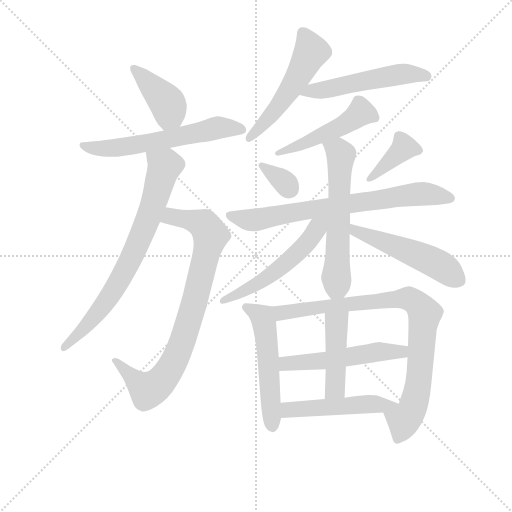
t = 0.00 s
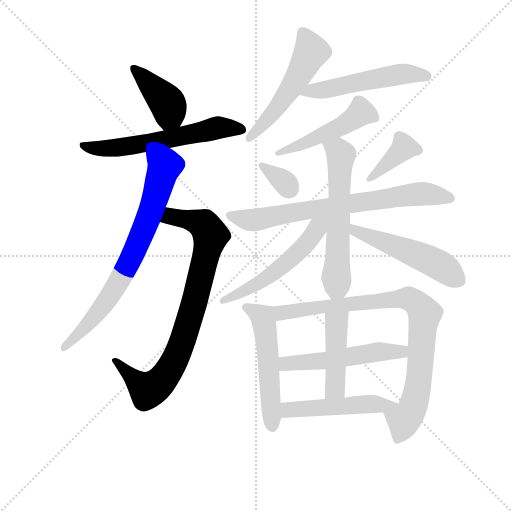
t = 2.56 s
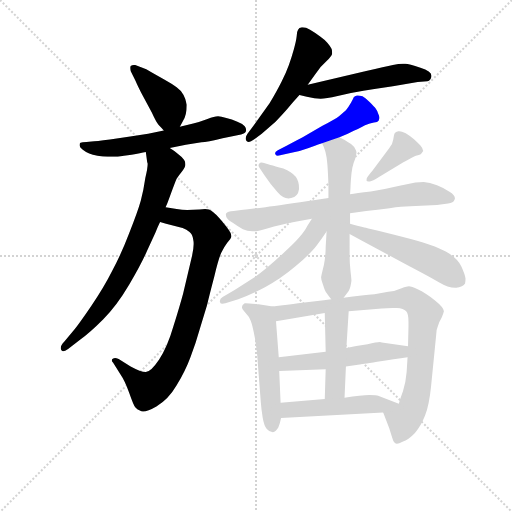
t = 5.13 s
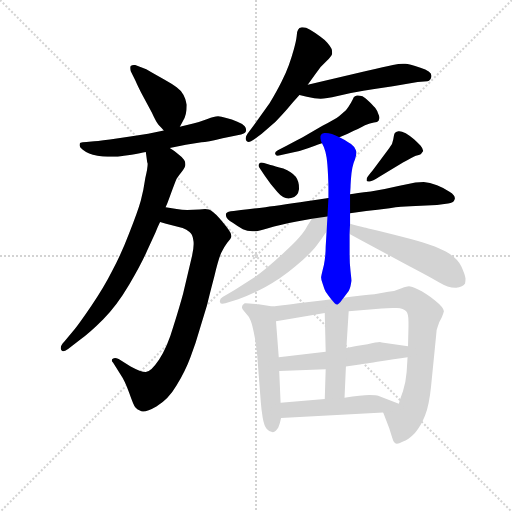
t = 7.69 s
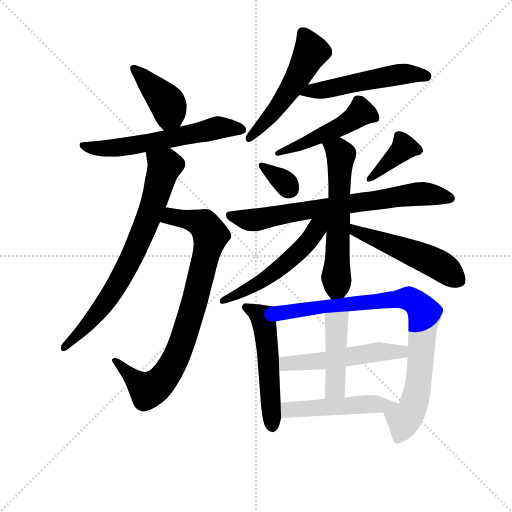
t = 10.26 s
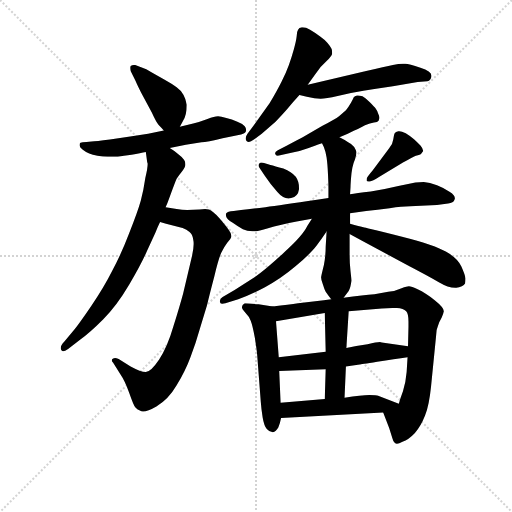
t = 12.82 s

The animated SVG that drew these frames (rendered in a browser with its animation timeline set to each time). Animation: 18 CSS @keyframes rules; one cycle of 12.82 s.

<svg version="1.1" viewBox="0 0 1024 1024" xmlns="http://www.w3.org/2000/svg">
  <g stroke="lightgray" stroke-dasharray="1,1" stroke-width="1" transform="scale(4, 4)">
    <line x1="0" y1="0" x2="256" y2="256"></line>
    <line x1="256" y1="0" x2="0" y2="256"></line>
    <line x1="128" y1="0" x2="128" y2="256"></line>
    <line x1="0" y1="128" x2="256" y2="128"></line>
  </g>
<g transform="scale(0.92, -0.92) translate(60, -900)">
   <style type="text/css">
    @keyframes keyframes0 {
      from {
       stroke: blue;
       stroke-dashoffset: 416;
       stroke-width: 128;
       }
       58% {
       animation-timing-function: step-end;
       stroke: blue;
       stroke-dashoffset: 0;
       stroke-width: 128;
       }
       to {
       stroke: black;
       stroke-width: 1024;
       }
       }
       #make-me-a-hanzi-animation-0 {
         animation: keyframes0 0.588542s both;
         animation-delay: 0.000000s;
         animation-timing-function: linear;
       }
    @keyframes keyframes1 {
      from {
       stroke: blue;
       stroke-dashoffset: 607;
       stroke-width: 128;
       }
       66% {
       animation-timing-function: step-end;
       stroke: blue;
       stroke-dashoffset: 0;
       stroke-width: 128;
       }
       to {
       stroke: black;
       stroke-width: 1024;
       }
       }
       #make-me-a-hanzi-animation-1 {
         animation: keyframes1 0.743978s both;
         animation-delay: 0.588542s;
         animation-timing-function: linear;
       }
    @keyframes keyframes2 {
      from {
       stroke: blue;
       stroke-dashoffset: 846;
       stroke-width: 128;
       }
       73% {
       animation-timing-function: step-end;
       stroke: blue;
       stroke-dashoffset: 0;
       stroke-width: 128;
       }
       to {
       stroke: black;
       stroke-width: 1024;
       }
       }
       #make-me-a-hanzi-animation-2 {
         animation: keyframes2 0.938477s both;
         animation-delay: 1.332520s;
         animation-timing-function: linear;
       }
    @keyframes keyframes3 {
      from {
       stroke: blue;
       stroke-dashoffset: 757;
       stroke-width: 128;
       }
       71% {
       animation-timing-function: step-end;
       stroke: blue;
       stroke-dashoffset: 0;
       stroke-width: 128;
       }
       to {
       stroke: black;
       stroke-width: 1024;
       }
       }
       #make-me-a-hanzi-animation-3 {
         animation: keyframes3 0.866048s both;
         animation-delay: 2.270996s;
         animation-timing-function: linear;
       }
    @keyframes keyframes4 {
      from {
       stroke: blue;
       stroke-dashoffset: 537;
       stroke-width: 128;
       }
       64% {
       animation-timing-function: step-end;
       stroke: blue;
       stroke-dashoffset: 0;
       stroke-width: 128;
       }
       to {
       stroke: black;
       stroke-width: 1024;
       }
       }
       #make-me-a-hanzi-animation-4 {
         animation: keyframes4 0.687012s both;
         animation-delay: 3.137044s;
         animation-timing-function: linear;
       }
    @keyframes keyframes5 {
      from {
       stroke: blue;
       stroke-dashoffset: 532;
       stroke-width: 128;
       }
       63% {
       animation-timing-function: step-end;
       stroke: blue;
       stroke-dashoffset: 0;
       stroke-width: 128;
       }
       to {
       stroke: black;
       stroke-width: 1024;
       }
       }
       #make-me-a-hanzi-animation-5 {
         animation: keyframes5 0.682943s both;
         animation-delay: 3.824056s;
         animation-timing-function: linear;
       }
    @keyframes keyframes6 {
      from {
       stroke: blue;
       stroke-dashoffset: 492;
       stroke-width: 128;
       }
       62% {
       animation-timing-function: step-end;
       stroke: blue;
       stroke-dashoffset: 0;
       stroke-width: 128;
       }
       to {
       stroke: black;
       stroke-width: 1024;
       }
       }
       #make-me-a-hanzi-animation-6 {
         animation: keyframes6 0.650391s both;
         animation-delay: 4.506999s;
         animation-timing-function: linear;
       }
    @keyframes keyframes7 {
      from {
       stroke: blue;
       stroke-dashoffset: 337;
       stroke-width: 128;
       }
       52% {
       animation-timing-function: step-end;
       stroke: blue;
       stroke-dashoffset: 0;
       stroke-width: 128;
       }
       to {
       stroke: black;
       stroke-width: 1024;
       }
       }
       #make-me-a-hanzi-animation-7 {
         animation: keyframes7 0.524251s both;
         animation-delay: 5.157389s;
         animation-timing-function: linear;
       }
    @keyframes keyframes8 {
      from {
       stroke: blue;
       stroke-dashoffset: 394;
       stroke-width: 128;
       }
       56% {
       animation-timing-function: step-end;
       stroke: blue;
       stroke-dashoffset: 0;
       stroke-width: 128;
       }
       to {
       stroke: black;
       stroke-width: 1024;
       }
       }
       #make-me-a-hanzi-animation-8 {
         animation: keyframes8 0.570638s both;
         animation-delay: 5.681641s;
         animation-timing-function: linear;
       }
    @keyframes keyframes9 {
      from {
       stroke: blue;
       stroke-dashoffset: 745;
       stroke-width: 128;
       }
       71% {
       animation-timing-function: step-end;
       stroke: blue;
       stroke-dashoffset: 0;
       stroke-width: 128;
       }
       to {
       stroke: black;
       stroke-width: 1024;
       }
       }
       #make-me-a-hanzi-animation-9 {
         animation: keyframes9 0.856283s both;
         animation-delay: 6.252279s;
         animation-timing-function: linear;
       }
    @keyframes keyframes10 {
      from {
       stroke: blue;
       stroke-dashoffset: 600;
       stroke-width: 128;
       }
       66% {
       animation-timing-function: step-end;
       stroke: blue;
       stroke-dashoffset: 0;
       stroke-width: 128;
       }
       to {
       stroke: black;
       stroke-width: 1024;
       }
       }
       #make-me-a-hanzi-animation-10 {
         animation: keyframes10 0.738281s both;
         animation-delay: 7.108561s;
         animation-timing-function: linear;
       }
    @keyframes keyframes11 {
      from {
       stroke: blue;
       stroke-dashoffset: 548;
       stroke-width: 128;
       }
       64% {
       animation-timing-function: step-end;
       stroke: blue;
       stroke-dashoffset: 0;
       stroke-width: 128;
       }
       to {
       stroke: black;
       stroke-width: 1024;
       }
       }
       #make-me-a-hanzi-animation-11 {
         animation: keyframes11 0.695964s both;
         animation-delay: 7.846842s;
         animation-timing-function: linear;
       }
    @keyframes keyframes12 {
      from {
       stroke: blue;
       stroke-dashoffset: 519;
       stroke-width: 128;
       }
       63% {
       animation-timing-function: step-end;
       stroke: blue;
       stroke-dashoffset: 0;
       stroke-width: 128;
       }
       to {
       stroke: black;
       stroke-width: 1024;
       }
       }
       #make-me-a-hanzi-animation-12 {
         animation: keyframes12 0.672363s both;
         animation-delay: 8.542806s;
         animation-timing-function: linear;
       }
    @keyframes keyframes13 {
      from {
       stroke: blue;
       stroke-dashoffset: 536;
       stroke-width: 128;
       }
       64% {
       animation-timing-function: step-end;
       stroke: blue;
       stroke-dashoffset: 0;
       stroke-width: 128;
       }
       to {
       stroke: black;
       stroke-width: 1024;
       }
       }
       #make-me-a-hanzi-animation-13 {
         animation: keyframes13 0.686198s both;
         animation-delay: 9.215169s;
         animation-timing-function: linear;
       }
    @keyframes keyframes14 {
      from {
       stroke: blue;
       stroke-dashoffset: 877;
       stroke-width: 128;
       }
       74% {
       animation-timing-function: step-end;
       stroke: blue;
       stroke-dashoffset: 0;
       stroke-width: 128;
       }
       to {
       stroke: black;
       stroke-width: 1024;
       }
       }
       #make-me-a-hanzi-animation-14 {
         animation: keyframes14 0.963704s both;
         animation-delay: 9.901367s;
         animation-timing-function: linear;
       }
    @keyframes keyframes15 {
      from {
       stroke: blue;
       stroke-dashoffset: 528;
       stroke-width: 128;
       }
       63% {
       animation-timing-function: step-end;
       stroke: blue;
       stroke-dashoffset: 0;
       stroke-width: 128;
       }
       to {
       stroke: black;
       stroke-width: 1024;
       }
       }
       #make-me-a-hanzi-animation-15 {
         animation: keyframes15 0.679688s both;
         animation-delay: 10.865072s;
         animation-timing-function: linear;
       }
    @keyframes keyframes16 {
      from {
       stroke: blue;
       stroke-dashoffset: 450;
       stroke-width: 128;
       }
       59% {
       animation-timing-function: step-end;
       stroke: blue;
       stroke-dashoffset: 0;
       stroke-width: 128;
       }
       to {
       stroke: black;
       stroke-width: 1024;
       }
       }
       #make-me-a-hanzi-animation-16 {
         animation: keyframes16 0.616211s both;
         animation-delay: 11.544759s;
         animation-timing-function: linear;
       }
    @keyframes keyframes17 {
      from {
       stroke: blue;
       stroke-dashoffset: 502;
       stroke-width: 128;
       }
       62% {
       animation-timing-function: step-end;
       stroke: blue;
       stroke-dashoffset: 0;
       stroke-width: 128;
       }
       to {
       stroke: black;
       stroke-width: 1024;
       }
       }
       #make-me-a-hanzi-animation-17 {
         animation: keyframes17 0.658529s both;
         animation-delay: 12.160970s;
         animation-timing-function: linear;
       }
</style>
<path d="M 331.0 624.5 L 338.0 637.5 Q 346.0 650.5 346.0 672.5 Q 344.0 684.5 339.0 693.5 Q 334.0 703.5 324.0 710.5 Q 314.0 717.5 298.0 726.5 L 272.0 741.5 L 258.0 749.5 L 234.0 758.5 L 231.0 758.5 Q 227.0 758.5 224.0 756.5 Q 223.0 755.5 223.0 752.5 Q 223.0 749.5 224.0 745.5 L 234.0 725.5 Q 240.0 711.5 251.0 690.5 L 270.0 655.5 Q 280.0 633.5 285.0 628.5 Q 290.0 623.5 296.0 616.5 C 315.0 594.5 317.0 598.5 331.0 624.5 Z" fill="lightgray"></path> 
<path d="M 309.0 578.5 L 344.0 585.5 L 378.0 590.5 Q 390.0 591.5 424.0 599.5 L 448.0 604.5 L 464.0 607.5 Q 474.0 609.5 475.0 615.5 L 475.0 617.5 Q 475.0 621.5 472.0 625.5 Q 467.0 631.5 456.0 635.5 Q 444.0 640.5 432.0 643.5 Q 420.0 647.5 414.0 647.5 Q 406.0 647.5 391.0 641.5 Q 375.0 635.5 360.0 631.5 L 331.0 624.5 L 296.0 616.5 L 262.0 609.5 L 223.0 603.5 L 179.0 596.5 Q 148.0 592.5 139.0 592.5 L 128.0 591.5 Q 118.0 591.5 115.0 589.5 Q 113.0 588.5 113.0 585.5 L 113.0 583.5 Q 113.0 579.5 120.0 574.5 Q 126.0 569.5 134.0 566.5 Q 141.0 563.5 152.0 561.5 Q 164.0 559.5 174.0 559.5 L 196.0 559.5 Q 208.0 561.5 226.0 563.5 Q 246.0 567.5 257.0 569.5 L 309.0 578.5 Z" fill="lightgray"></path> 
<path d="M 288.0 417.5 L 301.0 413.5 L 337.0 404.5 Q 346.0 401.5 352.0 395.5 Q 358.0 391.5 360.0 379.5 Q 361.0 375.5 361.0 369.5 Q 361.0 357.5 356.0 337.5 L 338.0 261.5 Q 331.0 235.5 317.0 190.5 Q 304.0 145.5 286.0 118.5 Q 268.0 91.5 257.0 91.5 Q 246.0 91.5 224.0 103.5 L 198.0 119.5 Q 193.0 121.5 190.0 121.5 Q 188.0 121.5 186.0 120.5 Q 183.0 119.5 183.0 116.5 Q 183.0 114.5 186.0 111.5 L 201.0 87.5 Q 212.0 71.5 221.0 45.5 Q 230.0 19.5 234.0 14.5 Q 238.0 9.5 244.0 7.5 Q 247.0 5.5 251.0 5.5 Q 261.0 5.5 280.0 16.5 Q 306.0 31.5 324.0 62.5 Q 343.0 93.5 354.0 123.5 Q 366.0 154.5 374.0 183.5 L 390.0 236.5 Q 396.0 261.5 406.0 299.5 Q 415.0 337.5 421.0 350.5 Q 427.0 363.5 434.0 372.5 Q 442.0 381.5 443.0 385.5 L 443.0 387.5 Q 443.0 392.5 437.0 400.5 Q 430.0 410.5 417.0 425.5 Q 403.0 441.5 394.0 444.5 Q 391.0 445.5 386.0 445.5 Q 381.0 445.5 374.0 444.5 Q 359.0 443.5 347.0 443.5 Q 336.0 443.5 324.0 445.5 L 300.0 449.5 C 270.0 454.5 259.0 425.5 288.0 417.5 Z" fill="lightgray"></path> 
<path d="M 257.0 569.5 L 260.0 547.5 Q 261.0 546.5 261.0 543.5 Q 261.0 534.5 256.0 513.5 Q 252.0 485.5 246.0 463.5 Q 240.0 441.5 221.0 393.5 Q 203.0 346.5 184.0 311.5 Q 166.0 275.5 138.0 234.5 Q 110.0 193.5 99.0 180.5 L 80.0 157.5 Q 72.0 149.5 72.0 143.5 Q 72.0 141.5 73.0 139.5 Q 74.0 136.5 77.0 136.5 Q 81.0 136.5 88.0 141.5 L 114.0 161.5 Q 134.0 175.5 164.0 205.5 Q 194.0 235.5 221.0 281.5 Q 248.0 327.5 260.0 355.5 L 278.0 394.5 Q 282.0 405.5 288.0 417.5 L 300.0 449.5 L 304.0 458.5 Q 321.0 505.5 324.0 511.5 Q 328.0 517.5 336.0 527.5 Q 343.0 537.5 343.0 541.5 L 343.0 543.5 Q 343.0 548.5 340.0 552.5 Q 336.0 558.5 329.0 563.5 Q 322.0 569.5 319.0 571.5 L 309.0 578.5 C 285.0 595.5 253.0 599.5 257.0 569.5 Z" fill="lightgray"></path> 
<path d="M 609.0 715.5 L 623.0 735.5 L 637.0 754.5 L 650.0 767.5 Q 660.0 776.5 662.0 782.5 L 662.0 785.5 Q 662.0 789.5 661.0 793.5 Q 658.0 799.5 652.0 806.5 Q 646.0 813.5 636.0 820.5 Q 628.0 827.5 614.0 835.5 Q 605.0 840.5 598.0 840.5 L 596.0 840.5 Q 590.0 839.5 588.0 835.5 Q 585.0 831.5 585.0 821.5 Q 584.0 811.5 579.0 793.5 Q 574.0 775.5 568.0 758.5 Q 562.0 741.5 552.0 722.5 Q 542.0 702.5 526.0 675.5 L 491.0 626.5 L 478.0 609.5 Q 474.0 603.5 474.0 599.5 Q 474.0 595.5 476.0 593.5 Q 478.0 591.5 481.0 591.5 Q 485.0 591.5 492.0 596.5 L 509.0 609.5 L 539.0 635.5 Q 549.0 645.5 564.0 662.5 Q 578.0 679.5 591.0 693.5 L 609.0 715.5 Z" fill="lightgray"></path> 
<path d="M 591.0 693.5 L 607.0 689.5 Q 625.0 685.5 637.0 685.5 Q 648.0 685.5 674.0 691.5 Q 700.0 697.5 730.0 702.5 Q 759.0 707.5 794.0 712.5 L 848.0 721.5 L 869.0 723.5 Q 877.0 725.5 878.0 734.5 L 878.0 735.5 Q 878.0 744.5 854.0 752.5 Q 829.0 761.5 821.0 761.5 L 816.0 761.5 Q 807.0 761.5 794.0 758.5 Q 778.0 755.5 736.0 745.5 L 609.0 715.5 C 580.0 708.5 562.0 700.5 591.0 693.5 Z" fill="lightgray"></path> 
<path d="M 678.0 601.5 L 696.0 609.5 Q 698.0 610.5 718.0 619.5 Q 736.0 629.5 744.0 631.5 L 753.0 633.5 Q 761.0 634.5 763.0 637.5 L 765.0 643.5 Q 765.0 647.5 762.0 653.5 Q 760.0 659.5 757.0 663.5 Q 754.0 667.5 744.0 677.5 Q 734.0 687.5 728.0 690.5 Q 722.0 692.5 718.0 692.5 L 716.0 692.5 Q 711.0 691.5 709.0 688.5 Q 708.0 685.5 703.0 676.5 Q 698.0 667.5 692.0 660.5 L 677.0 647.5 Q 669.0 641.5 641.0 626.5 L 598.0 601.5 Q 590.0 597.5 564.0 583.5 L 544.0 573.5 Q 538.0 570.5 538.0 567.5 L 538.0 565.5 Q 539.0 561.5 544.0 561.5 Q 546.0 561.5 549.0 562.5 L 571.0 567.5 Q 590.0 570.5 611.0 578.5 L 626.0 583.5 Q 630.0 585.5 640.0 588.5 L 678.0 601.5 Z" fill="lightgray"></path> 
<path d="M 514.0 545.5 Q 511.0 546.5 509.0 546.5 Q 505.0 546.5 503.0 543.5 Q 502.0 541.5 502.0 540.5 Q 502.0 537.5 504.0 535.5 L 516.0 517.5 Q 528.0 499.5 543.0 482.5 Q 555.0 468.5 567.0 468.5 Q 570.0 468.5 573.0 469.5 Q 588.0 472.5 590.0 488.5 L 590.0 491.5 Q 590.0 505.5 583.0 515.5 Q 574.0 526.5 556.0 533.5 Q 537.0 539.5 528.0 541.5 L 514.0 545.5 Z" fill="lightgray"></path> 
<path d="M 750.0 529.5 Q 738.0 515.5 737.0 511.5 L 737.0 506.5 Q 738.0 505.5 741.0 505.5 L 744.0 505.5 Q 750.0 506.5 763.0 514.5 L 816.0 546.5 Q 836.0 558.5 844.0 561.5 Q 854.0 563.5 856.0 566.5 Q 858.0 568.5 860.0 571.5 Q 860.0 576.5 854.0 583.5 Q 848.0 590.5 840.0 597.5 Q 832.0 604.5 822.0 610.5 Q 813.0 614.5 808.0 614.5 L 806.0 614.5 Q 800.0 613.5 798.0 610.5 Q 796.0 607.5 795.0 597.5 Q 794.0 587.5 786.0 577.5 L 750.0 529.5 Z" fill="lightgray"></path> 
<path d="M 701.0 436.5 L 736.0 441.5 Q 760.0 443.5 787.0 447.5 Q 814.0 451.5 832.0 451.5 L 890.0 454.5 L 914.0 457.5 Q 926.0 458.5 928.0 465.5 Q 929.0 467.5 929.0 468.5 Q 929.0 475.5 918.0 482.5 Q 906.0 491.5 890.0 497.5 Q 874.0 503.5 861.0 504.5 Q 852.0 504.5 843.0 503.5 L 806.0 495.5 Q 777.0 488.5 746.0 483.5 Q 714.0 479.5 701.0 477.5 L 654.0 469.5 L 629.0 465.5 Q 550.0 453.5 517.0 449.5 Q 485.0 445.5 464.0 443.5 L 448.0 441.5 Q 434.0 440.5 432.0 436.5 Q 431.0 435.5 431.0 433.5 Q 431.0 431.5 432.0 428.5 Q 434.0 423.5 446.0 415.5 Q 457.0 407.5 468.0 401.5 Q 477.0 397.5 489.0 397.5 L 497.0 397.5 Q 502.0 397.5 519.0 402.5 Q 536.0 408.5 552.0 411.5 Q 568.0 415.5 585.0 418.5 L 618.0 424.5 L 701.0 436.5 Z" fill="lightgray"></path> 
<path d="M 687.0 252.5 L 698.0 267.5 Q 702.0 273.5 704.0 289.5 Q 704.0 293.5 702.0 310.5 Q 700.0 327.5 700.0 347.5 L 700.0 391.5 L 701.0 413.5 L 701.0 436.5 L 701.0 477.5 L 702.0 493.5 Q 702.0 497.5 703.0 511.5 Q 704.0 525.5 706.0 535.5 Q 708.0 545.5 712.0 554.5 Q 715.0 564.5 715.0 569.5 Q 714.0 573.5 710.0 580.5 Q 706.0 586.5 696.0 591.5 Q 688.0 596.5 678.0 601.5 C 651.0 615.5 627.0 615.5 640.0 588.5 L 644.0 580.5 Q 648.0 570.5 650.0 557.5 Q 652.0 543.5 653.0 521.5 Q 654.0 500.5 654.0 493.5 L 654.0 469.5 L 650.0 396.5 L 648.0 363.5 Q 648.0 343.5 644.0 323.5 Q 639.0 303.5 638.0 297.5 Q 638.0 291.5 642.0 281.5 Q 645.0 271.5 648.0 265.5 Q 652.0 259.5 660.0 249.5 C 673.0 233.5 673.0 233.5 687.0 252.5 Z" fill="lightgray"></path> 
<path d="M 618.0 424.5 L 608.0 408.5 Q 598.0 387.5 558.0 351.5 Q 518.0 314.5 495.0 298.5 L 450.0 269.5 L 424.0 254.5 Q 418.0 251.5 418.0 245.5 L 418.0 243.5 Q 419.0 239.5 424.0 239.5 Q 426.0 239.5 430.0 240.5 L 458.0 249.5 Q 482.0 257.5 516.0 275.5 Q 550.0 293.5 583.0 321.5 Q 616.0 349.5 628.0 365.5 Q 640.0 381.5 650.0 396.5 C 676.0 434.5 643.0 465.5 618.0 424.5 Z" fill="lightgray"></path> 
<path d="M 700.0 391.5 L 725.0 377.5 L 826.0 323.5 Q 872.0 299.5 894.0 286.5 Q 914.0 274.5 930.0 274.5 L 932.0 274.5 Q 938.0 274.5 944.0 277.5 Q 949.0 279.5 951.0 283.5 Q 952.0 287.5 952.0 294.5 Q 951.0 302.5 943.0 320.5 Q 935.0 338.5 910.0 352.5 Q 886.0 367.5 814.0 385.5 Q 742.0 403.5 732.0 405.5 Q 721.0 407.5 701.0 413.5 C 672.0 421.5 674.0 406.5 700.0 391.5 Z" fill="lightgray"></path> 
<path d="M 533.0 233.5 L 502.0 238.5 Q 480.0 240.5 474.0 240.5 L 472.0 240.5 Q 466.0 236.5 466.0 232.5 L 466.0 231.5 Q 466.0 228.5 473.0 220.5 Q 482.0 211.5 485.0 202.5 Q 489.0 192.5 494.0 165.5 Q 498.0 139.5 499.0 129.5 L 507.0 25.5 Q 508.0 10.5 511.0 -7.5 Q 514.0 -25.5 520.0 -32.5 Q 526.0 -39.5 533.0 -39.5 Q 540.0 -38.5 545.0 -29.5 Q 549.0 -19.5 551.0 -8.5 L 550.0 24.5 L 547.0 93.5 L 546.0 123.5 L 540.0 201.5 C 538.0 231.5 538.0 232.5 533.0 233.5 Z" fill="lightgray"></path> 
<path d="M 660.0 249.5 L 644.0 247.5 L 588.0 240.5 Q 569.0 237.5 533.0 233.5 C 503.0 230.5 510.0 196.5 540.0 201.5 L 646.0 219.5 L 698.0 223.5 L 770.0 229.5 Q 783.0 230.5 793.0 230.5 L 803.0 230.5 Q 817.0 229.5 823.0 223.5 Q 828.0 218.5 828.0 200.5 L 828.0 189.5 L 827.0 147.5 L 826.0 123.5 L 824.0 91.5 Q 822.0 67.5 816.0 49.5 Q 810.0 33.5 807.0 22.5 C 798.0 -6.5 762.0 31.5 773.0 3.5 L 786.0 -30.5 L 793.0 -52.5 Q 795.0 -60.5 798.0 -62.5 Q 800.0 -64.5 803.0 -64.5 Q 807.0 -64.5 815.0 -60.5 Q 828.0 -56.5 842.0 -41.5 Q 855.0 -26.5 864.0 -3.5 Q 873.0 19.5 877.0 59.5 L 888.0 169.5 Q 888.0 183.5 892.0 191.5 Q 894.0 199.5 900.0 209.5 Q 904.0 218.5 905.0 223.5 Q 905.0 231.5 885.0 247.5 Q 864.0 263.5 849.0 270.5 Q 834.0 277.5 829.0 277.5 Q 825.0 277.5 813.0 273.5 Q 800.0 267.5 784.0 265.5 L 754.0 260.5 Q 742.0 259.5 726.0 257.5 Q 708.0 255.5 687.0 252.5 L 660.0 249.5 Z" fill="lightgray"></path> 
<path d="M 648.0 135.5 L 546.0 123.5 C 516.0 119.5 517.0 92.5 547.0 93.5 L 648.0 97.5 L 692.0 103.5 L 722.0 107.5 Q 723.0 107.5 760.0 113.5 Q 798.0 119.5 826.0 123.5 C 856.0 127.5 857.0 143.5 827.0 147.5 L 770.0 155.5 Q 769.0 156.5 766.0 156.5 Q 759.0 156.5 739.0 151.5 Q 713.0 147.5 693.0 143.5 L 648.0 135.5 Z" fill="lightgray"></path> 
<path d="M 646.0 219.5 L 648.0 135.5 L 648.0 97.5 L 646.0 32.5 C 645.0 2.5 688.0 5.5 689.0 35.5 L 692.0 103.5 L 693.0 143.5 L 698.0 223.5 C 700.0 253.5 645.0 249.5 646.0 219.5 Z" fill="lightgray"></path> 
<path d="M 551.0 -8.5 L 773.0 3.5 C 803.0 5.5 835.0 11.5 807.0 22.5 L 762.0 39.5 Q 759.0 41.5 743.0 41.5 Q 726.0 41.5 689.0 35.5 L 646.0 32.5 L 550.0 24.5 C 520.0 22.5 521.0 -10.5 551.0 -8.5 Z" fill="lightgray"></path> 
      <clipPath id="make-me-a-hanzi-clip-0">
      <path d="M 331.0 624.5 L 338.0 637.5 Q 346.0 650.5 346.0 672.5 Q 344.0 684.5 339.0 693.5 Q 334.0 703.5 324.0 710.5 Q 314.0 717.5 298.0 726.5 L 272.0 741.5 L 258.0 749.5 L 234.0 758.5 L 231.0 758.5 Q 227.0 758.5 224.0 756.5 Q 223.0 755.5 223.0 752.5 Q 223.0 749.5 224.0 745.5 L 234.0 725.5 Q 240.0 711.5 251.0 690.5 L 270.0 655.5 Q 280.0 633.5 285.0 628.5 Q 290.0 623.5 296.0 616.5 C 315.0 594.5 317.0 598.5 331.0 624.5 Z" fill="lightgray"></path>
      </clipPath>
      <path clip-path="url(#make-me-a-hanzi-clip-0)" d="M 229.0 753.5 L 303.0 677.5 L 308.0 653.5 L 300.0 625.5 " fill="none" id="make-me-a-hanzi-animation-0" stroke-dasharray="288 576" stroke-linecap="round"></path>

      <clipPath id="make-me-a-hanzi-clip-1">
      <path d="M 309.0 578.5 L 344.0 585.5 L 378.0 590.5 Q 390.0 591.5 424.0 599.5 L 448.0 604.5 L 464.0 607.5 Q 474.0 609.5 475.0 615.5 L 475.0 617.5 Q 475.0 621.5 472.0 625.5 Q 467.0 631.5 456.0 635.5 Q 444.0 640.5 432.0 643.5 Q 420.0 647.5 414.0 647.5 Q 406.0 647.5 391.0 641.5 Q 375.0 635.5 360.0 631.5 L 331.0 624.5 L 296.0 616.5 L 262.0 609.5 L 223.0 603.5 L 179.0 596.5 Q 148.0 592.5 139.0 592.5 L 128.0 591.5 Q 118.0 591.5 115.0 589.5 Q 113.0 588.5 113.0 585.5 L 113.0 583.5 Q 113.0 579.5 120.0 574.5 Q 126.0 569.5 134.0 566.5 Q 141.0 563.5 152.0 561.5 Q 164.0 559.5 174.0 559.5 L 196.0 559.5 Q 208.0 561.5 226.0 563.5 Q 246.0 567.5 257.0 569.5 L 309.0 578.5 Z" fill="lightgray"></path>
      </clipPath>
      <path clip-path="url(#make-me-a-hanzi-clip-1)" d="M 120.0 584.5 L 180.0 577.5 L 311.0 598.5 L 413.0 622.5 L 466.0 616.5 " fill="none" id="make-me-a-hanzi-animation-1" stroke-dasharray="479 958" stroke-linecap="round"></path>

      <clipPath id="make-me-a-hanzi-clip-2">
      <path d="M 288.0 417.5 L 301.0 413.5 L 337.0 404.5 Q 346.0 401.5 352.0 395.5 Q 358.0 391.5 360.0 379.5 Q 361.0 375.5 361.0 369.5 Q 361.0 357.5 356.0 337.5 L 338.0 261.5 Q 331.0 235.5 317.0 190.5 Q 304.0 145.5 286.0 118.5 Q 268.0 91.5 257.0 91.5 Q 246.0 91.5 224.0 103.5 L 198.0 119.5 Q 193.0 121.5 190.0 121.5 Q 188.0 121.5 186.0 120.5 Q 183.0 119.5 183.0 116.5 Q 183.0 114.5 186.0 111.5 L 201.0 87.5 Q 212.0 71.5 221.0 45.5 Q 230.0 19.5 234.0 14.5 Q 238.0 9.5 244.0 7.5 Q 247.0 5.5 251.0 5.5 Q 261.0 5.5 280.0 16.5 Q 306.0 31.5 324.0 62.5 Q 343.0 93.5 354.0 123.5 Q 366.0 154.5 374.0 183.5 L 390.0 236.5 Q 396.0 261.5 406.0 299.5 Q 415.0 337.5 421.0 350.5 Q 427.0 363.5 434.0 372.5 Q 442.0 381.5 443.0 385.5 L 443.0 387.5 Q 443.0 392.5 437.0 400.5 Q 430.0 410.5 417.0 425.5 Q 403.0 441.5 394.0 444.5 Q 391.0 445.5 386.0 445.5 Q 381.0 445.5 374.0 444.5 Q 359.0 443.5 347.0 443.5 Q 336.0 443.5 324.0 445.5 L 300.0 449.5 C 270.0 454.5 259.0 425.5 288.0 417.5 Z" fill="lightgray"></path>
      </clipPath>
      <path clip-path="url(#make-me-a-hanzi-clip-2)" d="M 296.0 420.5 L 315.0 429.5 L 368.0 417.5 L 383.0 411.5 L 398.0 388.5 L 341.0 169.5 L 301.0 84.5 L 283.0 63.5 L 261.0 51.5 L 188.0 116.5 " fill="none" id="make-me-a-hanzi-animation-2" stroke-dasharray="718 1436" stroke-linecap="round"></path>

      <clipPath id="make-me-a-hanzi-clip-3">
      <path d="M 257.0 569.5 L 260.0 547.5 Q 261.0 546.5 261.0 543.5 Q 261.0 534.5 256.0 513.5 Q 252.0 485.5 246.0 463.5 Q 240.0 441.5 221.0 393.5 Q 203.0 346.5 184.0 311.5 Q 166.0 275.5 138.0 234.5 Q 110.0 193.5 99.0 180.5 L 80.0 157.5 Q 72.0 149.5 72.0 143.5 Q 72.0 141.5 73.0 139.5 Q 74.0 136.5 77.0 136.5 Q 81.0 136.5 88.0 141.5 L 114.0 161.5 Q 134.0 175.5 164.0 205.5 Q 194.0 235.5 221.0 281.5 Q 248.0 327.5 260.0 355.5 L 278.0 394.5 Q 282.0 405.5 288.0 417.5 L 300.0 449.5 L 304.0 458.5 Q 321.0 505.5 324.0 511.5 Q 328.0 517.5 336.0 527.5 Q 343.0 537.5 343.0 541.5 L 343.0 543.5 Q 343.0 548.5 340.0 552.5 Q 336.0 558.5 329.0 563.5 Q 322.0 569.5 319.0 571.5 L 309.0 578.5 C 285.0 595.5 253.0 599.5 257.0 569.5 Z" fill="lightgray"></path>
      </clipPath>
      <path clip-path="url(#make-me-a-hanzi-clip-3)" d="M 264.0 564.5 L 298.0 539.5 L 269.0 443.5 L 231.0 350.5 L 164.0 234.5 L 79.0 143.5 " fill="none" id="make-me-a-hanzi-animation-3" stroke-dasharray="629 1258" stroke-linecap="round"></path>

      <clipPath id="make-me-a-hanzi-clip-4">
      <path d="M 609.0 715.5 L 623.0 735.5 L 637.0 754.5 L 650.0 767.5 Q 660.0 776.5 662.0 782.5 L 662.0 785.5 Q 662.0 789.5 661.0 793.5 Q 658.0 799.5 652.0 806.5 Q 646.0 813.5 636.0 820.5 Q 628.0 827.5 614.0 835.5 Q 605.0 840.5 598.0 840.5 L 596.0 840.5 Q 590.0 839.5 588.0 835.5 Q 585.0 831.5 585.0 821.5 Q 584.0 811.5 579.0 793.5 Q 574.0 775.5 568.0 758.5 Q 562.0 741.5 552.0 722.5 Q 542.0 702.5 526.0 675.5 L 491.0 626.5 L 478.0 609.5 Q 474.0 603.5 474.0 599.5 Q 474.0 595.5 476.0 593.5 Q 478.0 591.5 481.0 591.5 Q 485.0 591.5 492.0 596.5 L 509.0 609.5 L 539.0 635.5 Q 549.0 645.5 564.0 662.5 Q 578.0 679.5 591.0 693.5 L 609.0 715.5 Z" fill="lightgray"></path>
      </clipPath>
      <path clip-path="url(#make-me-a-hanzi-clip-4)" d="M 597.0 830.5 L 617.0 787.5 L 562.0 692.5 L 481.0 598.5 " fill="none" id="make-me-a-hanzi-animation-4" stroke-dasharray="409 818" stroke-linecap="round"></path>

      <clipPath id="make-me-a-hanzi-clip-5">
      <path d="M 591.0 693.5 L 607.0 689.5 Q 625.0 685.5 637.0 685.5 Q 648.0 685.5 674.0 691.5 Q 700.0 697.5 730.0 702.5 Q 759.0 707.5 794.0 712.5 L 848.0 721.5 L 869.0 723.5 Q 877.0 725.5 878.0 734.5 L 878.0 735.5 Q 878.0 744.5 854.0 752.5 Q 829.0 761.5 821.0 761.5 L 816.0 761.5 Q 807.0 761.5 794.0 758.5 Q 778.0 755.5 736.0 745.5 L 609.0 715.5 C 580.0 708.5 562.0 700.5 591.0 693.5 Z" fill="lightgray"></path>
      </clipPath>
      <path clip-path="url(#make-me-a-hanzi-clip-5)" d="M 596.0 698.5 L 804.0 737.5 L 868.0 735.5 " fill="none" id="make-me-a-hanzi-animation-5" stroke-dasharray="404 808" stroke-linecap="round"></path>

      <clipPath id="make-me-a-hanzi-clip-6">
      <path d="M 678.0 601.5 L 696.0 609.5 Q 698.0 610.5 718.0 619.5 Q 736.0 629.5 744.0 631.5 L 753.0 633.5 Q 761.0 634.5 763.0 637.5 L 765.0 643.5 Q 765.0 647.5 762.0 653.5 Q 760.0 659.5 757.0 663.5 Q 754.0 667.5 744.0 677.5 Q 734.0 687.5 728.0 690.5 Q 722.0 692.5 718.0 692.5 L 716.0 692.5 Q 711.0 691.5 709.0 688.5 Q 708.0 685.5 703.0 676.5 Q 698.0 667.5 692.0 660.5 L 677.0 647.5 Q 669.0 641.5 641.0 626.5 L 598.0 601.5 Q 590.0 597.5 564.0 583.5 L 544.0 573.5 Q 538.0 570.5 538.0 567.5 L 538.0 565.5 Q 539.0 561.5 544.0 561.5 Q 546.0 561.5 549.0 562.5 L 571.0 567.5 Q 590.0 570.5 611.0 578.5 L 626.0 583.5 Q 630.0 585.5 640.0 588.5 L 678.0 601.5 Z" fill="lightgray"></path>
      </clipPath>
      <path clip-path="url(#make-me-a-hanzi-clip-6)" d="M 755.0 643.5 L 724.0 655.5 L 666.0 617.5 L 543.0 566.5 " fill="none" id="make-me-a-hanzi-animation-6" stroke-dasharray="364 728" stroke-linecap="round"></path>

      <clipPath id="make-me-a-hanzi-clip-7">
      <path d="M 514.0 545.5 Q 511.0 546.5 509.0 546.5 Q 505.0 546.5 503.0 543.5 Q 502.0 541.5 502.0 540.5 Q 502.0 537.5 504.0 535.5 L 516.0 517.5 Q 528.0 499.5 543.0 482.5 Q 555.0 468.5 567.0 468.5 Q 570.0 468.5 573.0 469.5 Q 588.0 472.5 590.0 488.5 L 590.0 491.5 Q 590.0 505.5 583.0 515.5 Q 574.0 526.5 556.0 533.5 Q 537.0 539.5 528.0 541.5 L 514.0 545.5 Z" fill="lightgray"></path>
      </clipPath>
      <path clip-path="url(#make-me-a-hanzi-clip-7)" d="M 508.0 540.5 L 552.0 509.5 L 570.0 489.5 " fill="none" id="make-me-a-hanzi-animation-7" stroke-dasharray="209 418" stroke-linecap="round"></path>

      <clipPath id="make-me-a-hanzi-clip-8">
      <path d="M 750.0 529.5 Q 738.0 515.5 737.0 511.5 L 737.0 506.5 Q 738.0 505.5 741.0 505.5 L 744.0 505.5 Q 750.0 506.5 763.0 514.5 L 816.0 546.5 Q 836.0 558.5 844.0 561.5 Q 854.0 563.5 856.0 566.5 Q 858.0 568.5 860.0 571.5 Q 860.0 576.5 854.0 583.5 Q 848.0 590.5 840.0 597.5 Q 832.0 604.5 822.0 610.5 Q 813.0 614.5 808.0 614.5 L 806.0 614.5 Q 800.0 613.5 798.0 610.5 Q 796.0 607.5 795.0 597.5 Q 794.0 587.5 786.0 577.5 L 750.0 529.5 Z" fill="lightgray"></path>
      </clipPath>
      <path clip-path="url(#make-me-a-hanzi-clip-8)" d="M 851.0 574.5 L 819.0 579.5 L 740.0 509.5 " fill="none" id="make-me-a-hanzi-animation-8" stroke-dasharray="266 532" stroke-linecap="round"></path>

      <clipPath id="make-me-a-hanzi-clip-9">
      <path d="M 701.0 436.5 L 736.0 441.5 Q 760.0 443.5 787.0 447.5 Q 814.0 451.5 832.0 451.5 L 890.0 454.5 L 914.0 457.5 Q 926.0 458.5 928.0 465.5 Q 929.0 467.5 929.0 468.5 Q 929.0 475.5 918.0 482.5 Q 906.0 491.5 890.0 497.5 Q 874.0 503.5 861.0 504.5 Q 852.0 504.5 843.0 503.5 L 806.0 495.5 Q 777.0 488.5 746.0 483.5 Q 714.0 479.5 701.0 477.5 L 654.0 469.5 L 629.0 465.5 Q 550.0 453.5 517.0 449.5 Q 485.0 445.5 464.0 443.5 L 448.0 441.5 Q 434.0 440.5 432.0 436.5 Q 431.0 435.5 431.0 433.5 Q 431.0 431.5 432.0 428.5 Q 434.0 423.5 446.0 415.5 Q 457.0 407.5 468.0 401.5 Q 477.0 397.5 489.0 397.5 L 497.0 397.5 Q 502.0 397.5 519.0 402.5 Q 536.0 408.5 552.0 411.5 Q 568.0 415.5 585.0 418.5 L 618.0 424.5 L 701.0 436.5 Z" fill="lightgray"></path>
      </clipPath>
      <path clip-path="url(#make-me-a-hanzi-clip-9)" d="M 438.0 432.5 L 493.0 421.5 L 830.0 476.5 L 876.0 478.5 L 921.0 469.5 " fill="none" id="make-me-a-hanzi-animation-9" stroke-dasharray="617 1234" stroke-linecap="round"></path>

      <clipPath id="make-me-a-hanzi-clip-10">
      <path d="M 687.0 252.5 L 698.0 267.5 Q 702.0 273.5 704.0 289.5 Q 704.0 293.5 702.0 310.5 Q 700.0 327.5 700.0 347.5 L 700.0 391.5 L 701.0 413.5 L 701.0 436.5 L 701.0 477.5 L 702.0 493.5 Q 702.0 497.5 703.0 511.5 Q 704.0 525.5 706.0 535.5 Q 708.0 545.5 712.0 554.5 Q 715.0 564.5 715.0 569.5 Q 714.0 573.5 710.0 580.5 Q 706.0 586.5 696.0 591.5 Q 688.0 596.5 678.0 601.5 C 651.0 615.5 627.0 615.5 640.0 588.5 L 644.0 580.5 Q 648.0 570.5 650.0 557.5 Q 652.0 543.5 653.0 521.5 Q 654.0 500.5 654.0 493.5 L 654.0 469.5 L 650.0 396.5 L 648.0 363.5 Q 648.0 343.5 644.0 323.5 Q 639.0 303.5 638.0 297.5 Q 638.0 291.5 642.0 281.5 Q 645.0 271.5 648.0 265.5 Q 652.0 259.5 660.0 249.5 C 673.0 233.5 673.0 233.5 687.0 252.5 Z" fill="lightgray"></path>
      </clipPath>
      <path clip-path="url(#make-me-a-hanzi-clip-10)" d="M 648.0 587.5 L 677.0 569.5 L 681.0 560.5 L 672.0 280.5 L 666.0 261.5 " fill="none" id="make-me-a-hanzi-animation-10" stroke-dasharray="472 944" stroke-linecap="round"></path>

      <clipPath id="make-me-a-hanzi-clip-11">
      <path d="M 618.0 424.5 L 608.0 408.5 Q 598.0 387.5 558.0 351.5 Q 518.0 314.5 495.0 298.5 L 450.0 269.5 L 424.0 254.5 Q 418.0 251.5 418.0 245.5 L 418.0 243.5 Q 419.0 239.5 424.0 239.5 Q 426.0 239.5 430.0 240.5 L 458.0 249.5 Q 482.0 257.5 516.0 275.5 Q 550.0 293.5 583.0 321.5 Q 616.0 349.5 628.0 365.5 Q 640.0 381.5 650.0 396.5 C 676.0 434.5 643.0 465.5 618.0 424.5 Z" fill="lightgray"></path>
      </clipPath>
      <path clip-path="url(#make-me-a-hanzi-clip-11)" d="M 647.0 424.5 L 602.0 365.5 L 555.0 322.5 L 502.0 283.5 L 423.0 244.5 " fill="none" id="make-me-a-hanzi-animation-11" stroke-dasharray="420 840" stroke-linecap="round"></path>

      <clipPath id="make-me-a-hanzi-clip-12">
      <path d="M 700.0 391.5 L 725.0 377.5 L 826.0 323.5 Q 872.0 299.5 894.0 286.5 Q 914.0 274.5 930.0 274.5 L 932.0 274.5 Q 938.0 274.5 944.0 277.5 Q 949.0 279.5 951.0 283.5 Q 952.0 287.5 952.0 294.5 Q 951.0 302.5 943.0 320.5 Q 935.0 338.5 910.0 352.5 Q 886.0 367.5 814.0 385.5 Q 742.0 403.5 732.0 405.5 Q 721.0 407.5 701.0 413.5 C 672.0 421.5 674.0 406.5 700.0 391.5 Z" fill="lightgray"></path>
      </clipPath>
      <path clip-path="url(#make-me-a-hanzi-clip-12)" d="M 706.0 407.5 L 725.0 392.5 L 875.0 334.5 L 939.0 290.5 " fill="none" id="make-me-a-hanzi-animation-12" stroke-dasharray="391 782" stroke-linecap="round"></path>

      <clipPath id="make-me-a-hanzi-clip-13">
      <path d="M 533.0 233.5 L 502.0 238.5 Q 480.0 240.5 474.0 240.5 L 472.0 240.5 Q 466.0 236.5 466.0 232.5 L 466.0 231.5 Q 466.0 228.5 473.0 220.5 Q 482.0 211.5 485.0 202.5 Q 489.0 192.5 494.0 165.5 Q 498.0 139.5 499.0 129.5 L 507.0 25.5 Q 508.0 10.5 511.0 -7.5 Q 514.0 -25.5 520.0 -32.5 Q 526.0 -39.5 533.0 -39.5 Q 540.0 -38.5 545.0 -29.5 Q 549.0 -19.5 551.0 -8.5 L 550.0 24.5 L 547.0 93.5 L 546.0 123.5 L 540.0 201.5 C 538.0 231.5 538.0 232.5 533.0 233.5 Z" fill="lightgray"></path>
      </clipPath>
      <path clip-path="url(#make-me-a-hanzi-clip-13)" d="M 473.0 233.5 L 512.0 206.5 L 523.0 129.5 L 532.0 -25.5 " fill="none" id="make-me-a-hanzi-animation-13" stroke-dasharray="408 816" stroke-linecap="round"></path>

      <clipPath id="make-me-a-hanzi-clip-14">
      <path d="M 660.0 249.5 L 644.0 247.5 L 588.0 240.5 Q 569.0 237.5 533.0 233.5 C 503.0 230.5 510.0 196.5 540.0 201.5 L 646.0 219.5 L 698.0 223.5 L 770.0 229.5 Q 783.0 230.5 793.0 230.5 L 803.0 230.5 Q 817.0 229.5 823.0 223.5 Q 828.0 218.5 828.0 200.5 L 828.0 189.5 L 827.0 147.5 L 826.0 123.5 L 824.0 91.5 Q 822.0 67.5 816.0 49.5 Q 810.0 33.5 807.0 22.5 C 798.0 -6.5 762.0 31.5 773.0 3.5 L 786.0 -30.5 L 793.0 -52.5 Q 795.0 -60.5 798.0 -62.5 Q 800.0 -64.5 803.0 -64.5 Q 807.0 -64.5 815.0 -60.5 Q 828.0 -56.5 842.0 -41.5 Q 855.0 -26.5 864.0 -3.5 Q 873.0 19.5 877.0 59.5 L 888.0 169.5 Q 888.0 183.5 892.0 191.5 Q 894.0 199.5 900.0 209.5 Q 904.0 218.5 905.0 223.5 Q 905.0 231.5 885.0 247.5 Q 864.0 263.5 849.0 270.5 Q 834.0 277.5 829.0 277.5 Q 825.0 277.5 813.0 273.5 Q 800.0 267.5 784.0 265.5 L 754.0 260.5 Q 742.0 259.5 726.0 257.5 Q 708.0 255.5 687.0 252.5 L 660.0 249.5 Z" fill="lightgray"></path>
      </clipPath>
      <path clip-path="url(#make-me-a-hanzi-clip-14)" d="M 542.0 229.5 L 552.0 219.5 L 813.0 250.5 L 828.0 250.5 L 850.0 236.5 L 863.0 218.5 L 848.0 55.5 L 836.0 11.5 L 818.0 -14.5 L 805.0 -52.5 " fill="none" id="make-me-a-hanzi-animation-14" stroke-dasharray="749 1498" stroke-linecap="round"></path>

      <clipPath id="make-me-a-hanzi-clip-15">
      <path d="M 648.0 135.5 L 546.0 123.5 C 516.0 119.5 517.0 92.5 547.0 93.5 L 648.0 97.5 L 692.0 103.5 L 722.0 107.5 Q 723.0 107.5 760.0 113.5 Q 798.0 119.5 826.0 123.5 C 856.0 127.5 857.0 143.5 827.0 147.5 L 770.0 155.5 Q 769.0 156.5 766.0 156.5 Q 759.0 156.5 739.0 151.5 Q 713.0 147.5 693.0 143.5 L 648.0 135.5 Z" fill="lightgray"></path>
      </clipPath>
      <path clip-path="url(#make-me-a-hanzi-clip-15)" d="M 554.0 101.5 L 562.0 109.5 L 653.0 116.5 L 752.0 133.5 L 804.0 136.5 L 819.0 129.5 " fill="none" id="make-me-a-hanzi-animation-15" stroke-dasharray="400 800" stroke-linecap="round"></path>

      <clipPath id="make-me-a-hanzi-clip-16">
      <path d="M 646.0 219.5 L 648.0 135.5 L 648.0 97.5 L 646.0 32.5 C 645.0 2.5 688.0 5.5 689.0 35.5 L 692.0 103.5 L 693.0 143.5 L 698.0 223.5 C 700.0 253.5 645.0 249.5 646.0 219.5 Z" fill="lightgray"></path>
      </clipPath>
      <path clip-path="url(#make-me-a-hanzi-clip-16)" d="M 692.0 217.5 L 671.0 196.5 L 669.0 55.5 L 653.0 38.5 " fill="none" id="make-me-a-hanzi-animation-16" stroke-dasharray="322 644" stroke-linecap="round"></path>

      <clipPath id="make-me-a-hanzi-clip-17">
      <path d="M 551.0 -8.5 L 773.0 3.5 C 803.0 5.5 835.0 11.5 807.0 22.5 L 762.0 39.5 Q 759.0 41.5 743.0 41.5 Q 726.0 41.5 689.0 35.5 L 646.0 32.5 L 550.0 24.5 C 520.0 22.5 521.0 -10.5 551.0 -8.5 Z" fill="lightgray"></path>
      </clipPath>
      <path clip-path="url(#make-me-a-hanzi-clip-17)" d="M 559.0 -2.5 L 572.0 9.5 L 800.0 21.5 " fill="none" id="make-me-a-hanzi-animation-17" stroke-dasharray="374 748" stroke-linecap="round"></path>

</g>
</svg>
